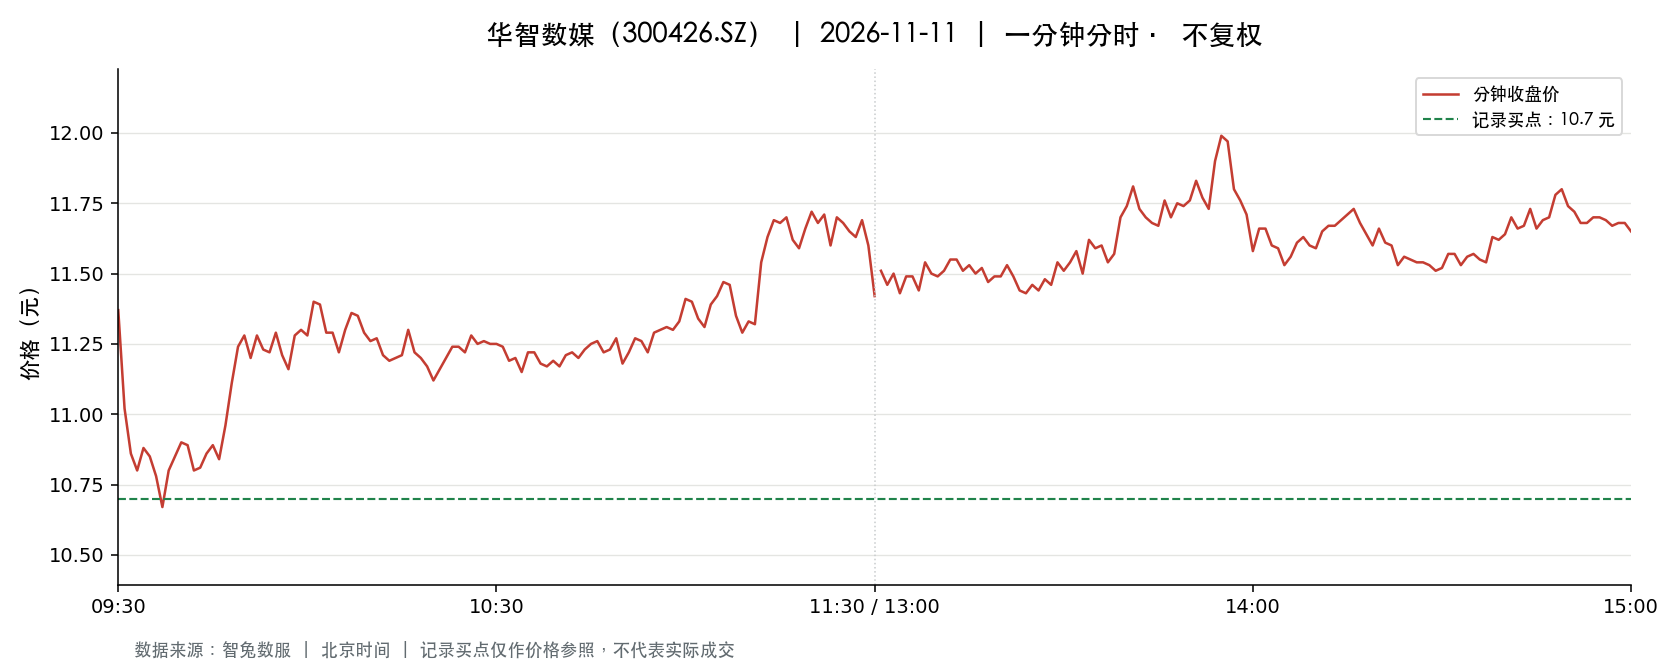

The file beside this chart, header and first rows:
t, o, h, l, c, v, a, pc, sf
2026-11-11 09:30:00, 11.37, 11.37, 11.37, 11.37, 22311, 25367607, 11.47, 0.0
2026-11-11 09:31:00, 11.24, 11.4, 10.93, 11.02, 55544, 61712217, 11.37, 0.0
2026-11-11 09:32:00, 11.0, 11.06, 10.8, 10.86, 28252, 30896069, 11.02, 0.0
2026-11-11 09:33:00, 10.84, 10.85, 10.76, 10.8, 28061, 30371838, 10.86, 0.0
2026-11-11 09:34:00, 10.86, 10.98, 10.82, 10.88, 12933, 14115457, 10.8, 0.0
2026-11-11 09:35:00, 10.86, 10.95, 10.81, 10.85, 11577, 12566565, 10.88, 0.0
2026-11-11 09:36:00, 10.83, 10.88, 10.78, 10.78, 11544, 12505913, 10.85, 0.0
2026-11-11 09:37:00, 10.74, 10.74, 10.52, 10.67, 33571, 35737008, 10.78, 0.0
2026-11-11 09:38:00, 10.67, 10.8, 10.67, 10.8, 11825, 12676962, 10.67, 0.0
2026-11-11 09:39:00, 10.8, 10.88, 10.8, 10.85, 10612, 11506191, 10.8, 0.0
2026-11-11 09:40:00, 10.88, 10.93, 10.81, 10.9, 8858, 9639121, 10.85, 0.0
2026-11-11 09:41:00, 10.87, 10.94, 10.87, 10.89, 7062, 7700023, 10.9, 0.0
2026-11-11 09:42:00, 10.89, 10.89, 10.8, 10.8, 6494, 7042023, 10.89, 0.0
2026-11-11 09:43:00, 10.8, 10.86, 10.78, 10.81, 5516, 5964543, 10.8, 0.0
2026-11-11 09:44:00, 10.81, 10.9, 10.8, 10.86, 4821, 5226312, 10.81, 0.0
2026-11-11 09:45:00, 10.86, 10.89, 10.85, 10.89, 5108, 5557209, 10.86, 0.0
2026-11-11 09:46:00, 10.88, 10.89, 10.8, 10.84, 9592, 10410221, 10.89, 0.0
2026-11-11 09:47:00, 10.84, 10.97, 10.84, 10.96, 8155, 8898697, 10.84, 0.0
2026-11-11 09:48:00, 10.95, 11.15, 10.95, 11.11, 13058, 14443369, 10.96, 0.0
2026-11-11 09:49:00, 11.13, 11.24, 11.13, 11.24, 15368, 17186725, 11.11, 0.0
2026-11-11 09:50:00, 11.24, 11.33, 11.23, 11.28, 21404, 24119997, 11.24, 0.0
2026-11-11 09:51:00, 11.25, 11.25, 11.16, 11.2, 15827, 17732251, 11.28, 0.0
2026-11-11 09:52:00, 11.2, 11.28, 11.17, 11.28, 5519, 6195947, 11.2, 0.0
2026-11-11 09:53:00, 11.23, 11.26, 11.19, 11.23, 7738, 8691227, 11.28, 0.0
2026-11-11 09:54:00, 11.23, 11.26, 11.22, 11.22, 4947, 5561655, 11.23, 0.0
2026-11-11 09:55:00, 11.22, 11.3, 11.22, 11.29, 8180, 9210033, 11.22, 0.0
2026-11-11 09:56:00, 11.27, 11.31, 11.2, 11.21, 11094, 12489337, 11.29, 0.0
2026-11-11 09:57:00, 11.2, 11.2, 11.11, 11.16, 9812, 10927450, 11.21, 0.0
2026-11-11 09:58:00, 11.18, 11.36, 11.18, 11.28, 10606, 11987473, 11.16, 0.0
2026-11-11 09:59:00, 11.31, 11.32, 11.28, 11.3, 3854, 4355459, 11.28, 0.0
2026-11-11 10:00:00, 11.31, 11.31, 11.26, 11.28, 2821, 3180859, 11.3, 0.0
2026-11-11 10:01:00, 11.29, 11.43, 11.29, 11.4, 6488, 7376756, 11.28, 0.0
2026-11-11 10:02:00, 11.4, 11.43, 11.38, 11.39, 7490, 8537926, 11.4, 0.0
2026-11-11 10:03:00, 11.37, 11.39, 11.29, 11.29, 6678, 7569393, 11.39, 0.0
2026-11-11 10:04:00, 11.29, 11.29, 11.22, 11.29, 6430, 7231051, 11.29, 0.0
2026-11-11 10:05:00, 11.29, 11.32, 11.21, 11.22, 4317, 4859019, 11.29, 0.0
2026-11-11 10:06:00, 11.22, 11.3, 11.22, 11.3, 4634, 5218673, 11.22, 0.0
2026-11-11 10:07:00, 11.31, 11.41, 11.31, 11.36, 4313, 4908545, 11.3, 0.0
2026-11-11 10:08:00, 11.36, 11.37, 11.31, 11.35, 5700, 6461955, 11.36, 0.0
2026-11-11 10:09:00, 11.35, 11.35, 11.28, 11.29, 4562, 5156503, 11.35, 0.0
2026-11-11 10:10:00, 11.3, 11.3, 11.25, 11.26, 2788, 3142139, 11.29, 0.0
2026-11-11 10:11:00, 11.27, 11.3, 11.26, 11.27, 2128, 2400727, 11.26, 0.0
2026-11-11 10:12:00, 11.26, 11.27, 11.21, 11.21, 7115, 7982166, 11.27, 0.0
2026-11-11 10:13:00, 11.21, 11.22, 11.18, 11.19, 2642, 2957718, 11.21, 0.0
2026-11-11 10:14:00, 11.2, 11.2, 11.18, 11.2, 2506, 2804144, 11.19, 0.0
2026-11-11 10:15:00, 11.19, 11.23, 11.19, 11.21, 959.0, 1074861, 11.2, 0.0
2026-11-11 10:16:00, 11.22, 11.3, 11.22, 11.3, 1490, 1679271, 11.21, 0.0
2026-11-11 10:17:00, 11.3, 11.3, 11.22, 11.22, 1492, 1681494, 11.3, 0.0
2026-11-11 10:18:00, 11.22, 11.22, 11.2, 11.2, 1900, 2129063, 11.22, 0.0
2026-11-11 10:19:00, 11.19, 11.19, 11.14, 11.17, 5601, 6252886, 11.2, 0.0
2026-11-11 10:20:00, 11.17, 11.17, 11.12, 11.12, 4252, 4733882, 11.17, 0.0
2026-11-11 10:21:00, 11.12, 11.19, 11.12, 11.16, 1481, 1652596, 11.12, 0.0
2026-11-11 10:22:00, 11.16, 11.2, 11.15, 11.2, 2189, 2443902, 11.16, 0.0
2026-11-11 10:23:00, 11.2, 11.26, 11.2, 11.24, 1440, 1616963, 11.2, 0.0
2026-11-11 10:24:00, 11.25, 11.29, 11.24, 11.24, 1802, 2030073, 11.24, 0.0
2026-11-11 10:25:00, 11.26, 11.28, 11.22, 11.22, 1995, 2242521, 11.24, 0.0
2026-11-11 10:26:00, 11.25, 11.29, 11.25, 11.28, 1914, 2158690, 11.22, 0.0
2026-11-11 10:27:00, 11.27, 11.27, 11.25, 11.25, 2257, 2538293, 11.28, 0.0
2026-11-11 10:28:00, 11.25, 11.29, 11.25, 11.26, 2860, 3222105, 11.25, 0.0
2026-11-11 10:29:00, 11.25, 11.26, 11.24, 11.25, 756.0, 850237, 11.26, 0.0
... 181 more rows
